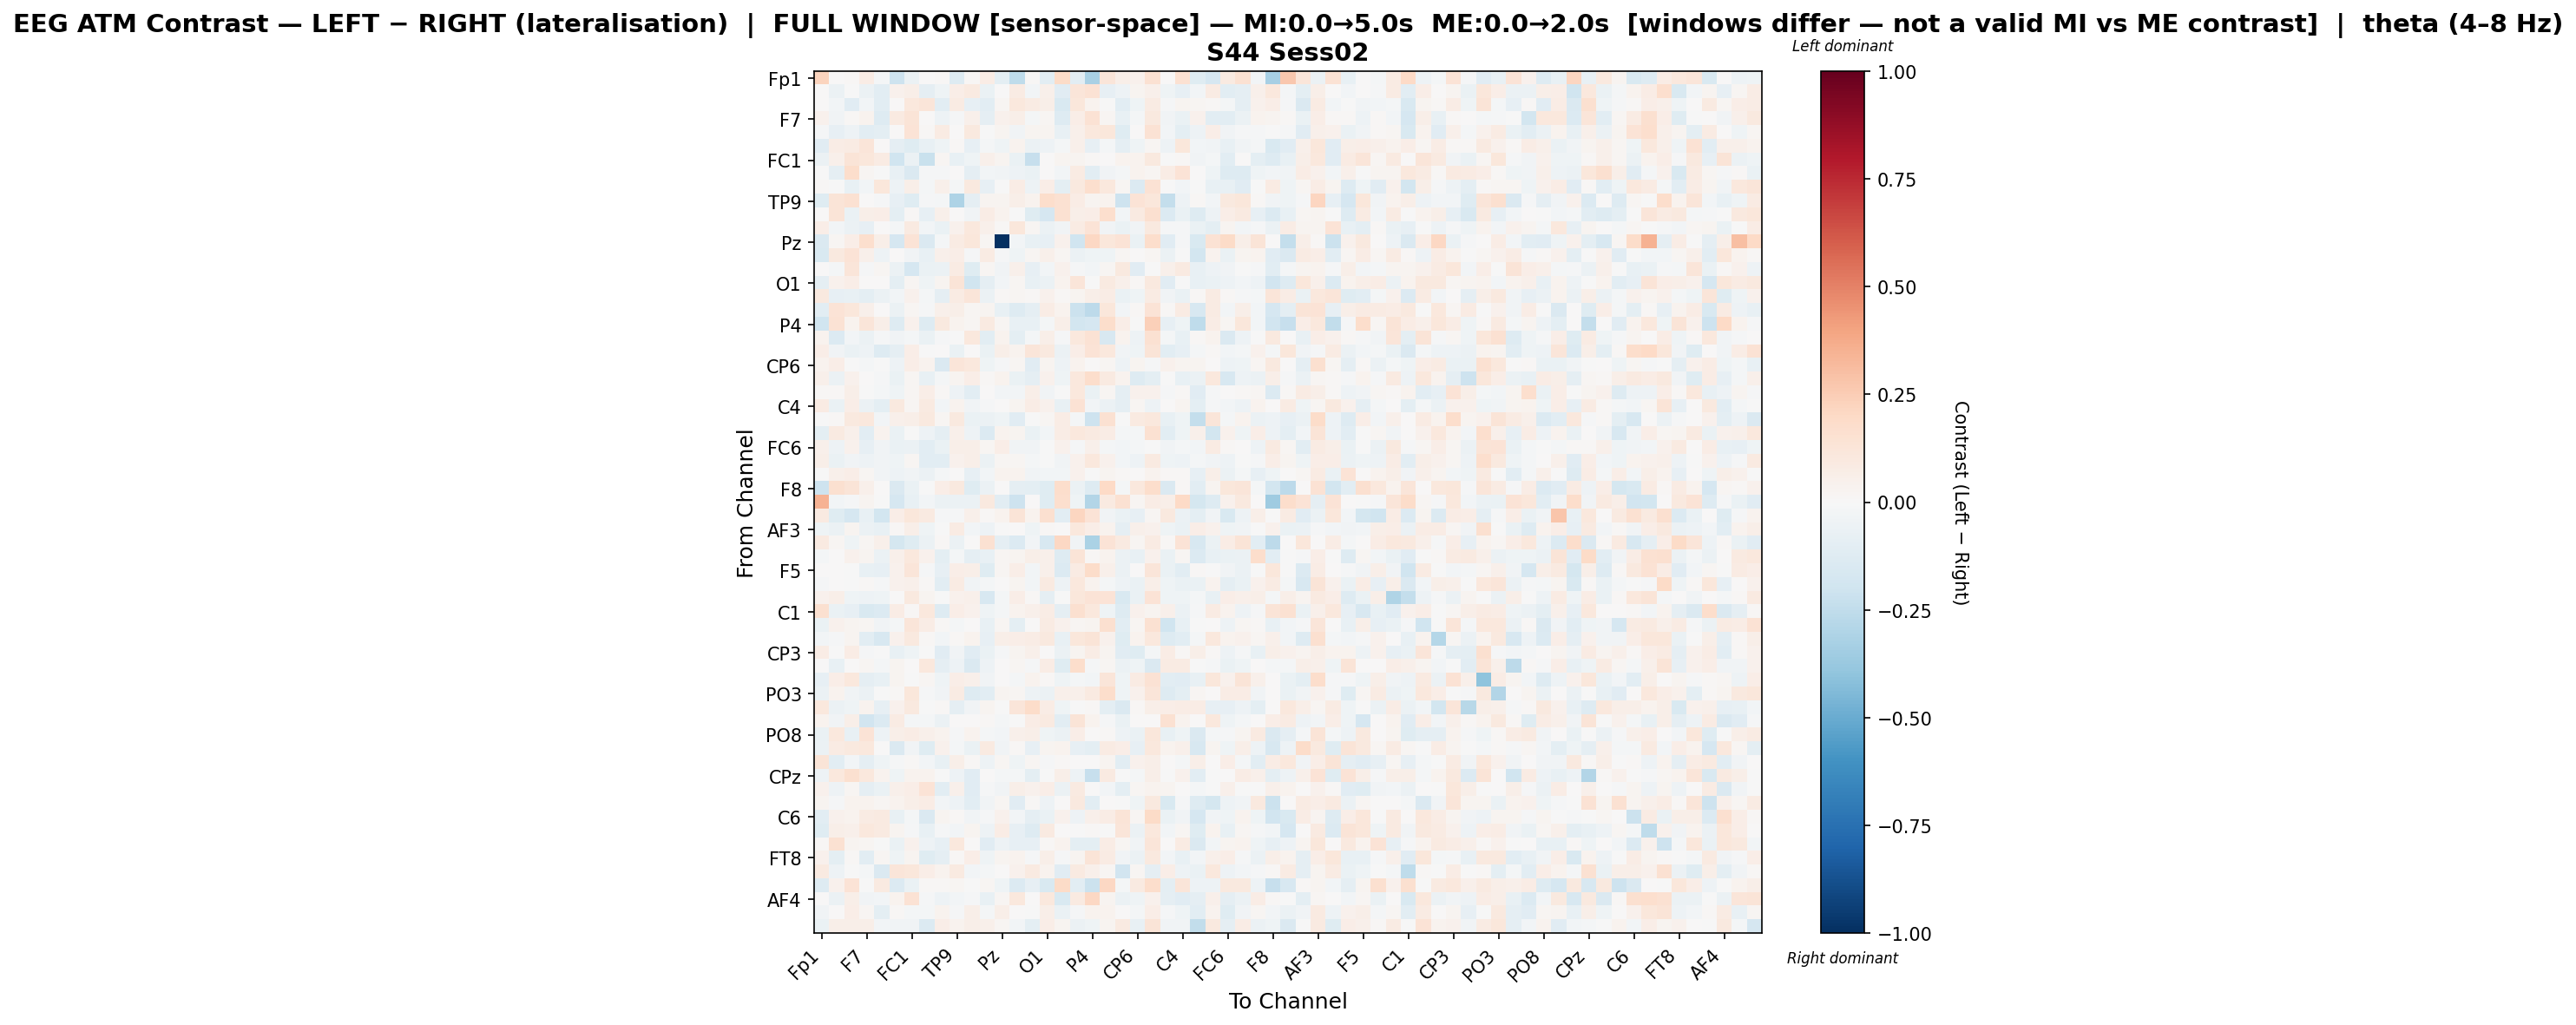

Source data for this figure (header and first rows):
, Fp1, Fz, F3, F7, FT9, FC5, FC1, C3, T7, TP9, CP5, CP1, Pz, P3, P7, O1, Oz, O2, P4, P8, TP10, CP6, CP2
Fp1, 0.2212, 0.0, 0.01373, 0.07071, -0.01889, -0.2054, -0.05973, 0.003912, 0.01095, -0.1271, 0.01462, 0.07304, -0.09851, -0.2537, 0.01242, -0.1022, 0.1924, -0.107, -0.3208, 0.1191, 0.05943, 0.04429, 0.153
Fz, 0.0, -0.05575, -0.004815, -0.06029, -0.1076, 0.04604, 0.0601, -0.09284, -0.03931, 0.06597, 0.09171, -0.06429, 0.006854, 0.08014, -0.02729, 0.05323, -0.1149, 0.124, 0.1422, -0.08078, -0.04821, 0.02625, 0.05034
F3, 0.001974, -0.0286, -0.1127, -0.02745, -0.1061, 0.007207, 0.1092, 0.1173, -0.1046, 0.08024, -0.08143, -0.1082, 0.01808, 0.1021, 0.07999, 0.05493, -0.1492, 0.1103, 0.03562, -0.004957, -0.1043, -0.04013, 0.08014
F7, 0.04608, -0.0387, 0.009938, 0.03721, -0.1321, 0.09128, 0.1326, 0.002075, -0.05215, -0.01418, 0.05257, -0.08824, 0.04509, 0.05488, -0.01888, 0.01886, -0.1273, 0.06409, 0.1459, 0.02111, -0.07392, -0.01567, 0.101
FT9, -0.01122, -0.07881, -0.04998, -0.1084, -0.09648, 0.006321, 0.1331, 0.01304, 0.07844, 0.00207, 0.09752, -0.005135, 0.0269, -0.03722, 0.02897, 0.03055, -0.07071, 0.05182, 0.1065, 0.1156, -0.1222, 0.0001171, 0.1464
FC5, -0.1151, 0.07456, 0.07909, 0.1211, 0.006187, -0.09, -0.1244, -0.07297, -0.04444, 0.01543, -0.08466, -0.01842, -0.04449, 0.03226, -0.06087, -0.04753, -0.0207, 0.04968, -0.07823, -0.01725, -0.08983, -0.04585, 0.01649
FC1, -0.058, 0.04956, 0.1283, 0.1132, 0.08403, -0.201, -0.06201, -0.2231, 0.02021, -0.07407, -0.0399, 0.05365, 0.02998, -0.07009, -0.2313, 0.001561, 0.02779, 0.02965, 0.009443, 0.002705, 0.03469, 0.03779, 0.1004
C3, -0.002037, -0.09339, 0.1766, 0.02315, -0.002032, -0.07721, -0.1477, -0.0116, -0.01315, 0.003654, -0.08789, -0.02608, -0.03492, -0.05009, -0.06806, 0.007372, -0.0285, 0.08159, -0.1064, -0.03651, -0.01883, 0.03358, 0.02174
T7, 0.009409, -0.003897, -0.07048, -0.0285, 0.117, -0.04689, 0.06188, -0.01892, 0.05207, -0.01811, 0.1002, -0.08547, -0.003762, 0.07562, -0.05305, 0.0698, -0.09925, 0.09795, 0.1658, 0.1034, 0.01639, -0.136, 0.1445
TP9, -0.1187, 0.1308, 0.1504, 0.001935, -0.009272, -0.0786, -0.1179, -0.01395, -0.01796, -0.3112, -0.08661, 0.0259, 0.03108, 0.05694, 0.03427, 0.1728, 0.1512, 0.07383, 0.03064, 0.03221, -0.2047, 0.1353, 0.1155
CP5, 0.001526, 0.1272, -0.06619, 0.05998, 0.06271, -0.09543, 0.01136, -0.08269, 0.05082, 0.006101, -0.03238, 0.07671, 0.03447, -0.0005378, -0.122, -0.1705, 0.1541, 0.05806, 0.06568, 0.1714, -0.02615, 0.08662, 0.1584
CP1, 0.06695, -0.02887, -0.06189, -0.08097, 0.004748, -0.0165, 0.08737, -0.0287, -0.06816, 0.0467, 0.1044, 0.05207, 0.01043, 0.1133, 0.02292, -0.05912, -0.03675, 0.07862, 0.133, -0.03708, -0.06667, -0.03247, 0.1008
Pz, -0.1449, 0.02166, 0.06353, 0.1685, 0.06066, -0.1717, 0.1395, -0.1452, -0.02277, 0.08291, 0.1161, 0.02042, -1.0, -0.02935, -0.07665, -0.07964, 0.04451, -0.1993, 0.2087, 0.1156, 0.1379, -0.06408, 0.1774
P3, -0.1496, 0.0983, 0.1402, 0.05175, -0.05359, 0.005876, -0.03213, -0.07084, 0.04698, 0.06279, -0.01328, 0.08328, -0.01385, -0.03944, 0.01862, 0.04975, 0.0214, -0.05545, -0.04528, -0.04338, 0.01636, 0.00473, 0.01795
P7, 0.006804, -0.01772, 0.1177, -0.01457, 0.02056, -0.06052, -0.1689, -0.06981, -0.05626, 0.07859, -0.1224, 0.0193, -0.03196, 0.04954, -0.07949, -0.02937, 0.04122, -0.008825, -0.02879, 0.02331, 0.09938, -0.1124, -0.006994
O1, -0.08648, 0.04372, 0.06815, 0.007515, 0.002828, -0.09664, 0.01899, -0.04303, 0.02807, 0.1263, -0.1979, -0.09078, -0.03067, 0.02136, -0.07463, -0.05753, 0.03517, 0.1207, -0.006168, 0.09275, 0.05394, 0.0142, 0.1006
Oz, 0.09647, -0.07853, -0.0758, -0.1015, -0.06137, -0.03031, 0.03998, -0.02324, -0.09032, 0.08521, 0.1217, -0.06019, 0.01302, 0.02096, 0.01521, 0.04462, 0.009251, 0.02593, 0.05609, 0.07323, -0.0644, -0.04314, 0.08329
O2, -0.1091, 0.1375, 0.1142, 0.04898, 0.001046, -0.05703, 0.01566, -0.013, 0.05009, 0.06205, 0.02135, 0.02766, -0.07229, -0.1272, -0.0929, 0.07333, 0.03365, -0.2158, -0.2624, 0.1163, -0.02353, 0.01036, 0.1398
P4, -0.2025, 0.1444, 0.03628, 0.1228, 0.05908, -0.1303, 0.04108, -0.1296, 0.09939, 0.03641, 0.02309, 0.09159, 0.02111, -0.07588, -0.07519, -0.01706, 0.05632, -0.18, -0.1681, 0.1764, 0.06866, -0.00528, 0.241
P8, 0.03267, -0.1357, -0.02413, -0.05588, -0.009181, -0.03708, -0.01924, -0.06487, -0.01383, -0.001125, 0.1034, -0.1093, 0.03671, -0.09705, -0.02301, 0.06175, -0.01301, 0.1039, 0.1461, -0.1623, 0.03173, -0.04956, 0.1517
TP10, 0.06462, -0.03536, -0.06768, -0.05462, -0.1266, -0.08835, 0.06412, -0.00177, 0.007125, -0.06998, 0.002591, -0.06498, 0.05954, 0.03171, 0.1183, 0.09671, -0.06088, 0.06734, 0.1386, 0.1029, -0.03228, -0.04367, 0.1301
CP6, 0.03405, 0.06581, -0.007719, -0.02336, -0.006316, -0.05465, 0.06806, 0.03329, -0.1436, 0.1217, 0.1036, -0.04579, -0.01269, 0.01766, -0.11, 0.02597, -0.05431, 0.03135, 0.002148, 0.01883, -0.04982, 0.02344, -0.01187
CP2, 0.05138, -0.0591, 0.04336, 0.006729, -0.008551, -0.06294, 0.02187, -0.07486, -0.01705, 0.02624, 0.06337, 0.01126, 0.03811, -0.06946, -0.09167, 0.04319, -0.04614, 0.1056, 0.174, 0.09112, 0.03482, -0.1289, -0.0973
Cz, 0.01025, 0.01159, 0.05643, -0.006691, -0.01579, -0.04393, 0.02009, 0.06887, 0.01394, -0.04892, -0.1016, 0.006263, -0.02527, -0.02678, 0.05839, -0.03365, -0.005651, 0.1032, -0.06685, 0.02229, -0.08855, 0.04579, 0.04078
C4, 0.07849, -0.06815, 0.06479, -0.05815, -0.09661, 0.09687, 0.02146, 0.09065, -0.03111, 0.03536, -0.03765, -0.008528, 0.006034, 0.03022, 0.07765, 0.04062, -0.07748, 0.1474, -0.02978, -0.06159, -0.0906, 0.02015, -0.04827
T8, -0.006005, 0.009891, 0.09975, 0.1057, -0.031, 0.05126, 0.05737, 0.0959, 0.0191, 0.09953, -0.06678, -0.06027, -0.04048, -0.1133, -0.004891, 0.02138, 0.07673, -0.01986, -0.2043, 0.1501, -0.007705, 0.09311, 0.1069
FT10, -0.1009, 0.08602, 0.04927, -0.1075, 0.03811, -0.06327, -0.002705, -0.04925, -0.08867, 0.05119, -0.05295, -0.1356, 0.03473, 0.02554, -0.06437, -0.03022, 0.07052, 0.1038, 0.08714, 0.07251, -0.01992, -0.02028, 0.1548
FC6, 0.04792, -0.0483, 0.04499, -0.08106, -0.0335, -0.06953, -0.05512, -0.1039, -0.06359, 0.06002, 0.06099, 0.01916, 0.06373, -0.03766, -0.03766, -0.00513, 0.0427, -0.009509, 0.05125, -0.0226, -0.0249, -0.02271, -8.383074510705153e-05
FC2, 0.06035, -0.06293, -0.03824, -0.05352, -0.03225, -0.04505, 0.01937, -0.108, -0.1066, 0.0432, 0.05631, -0.06142, 0.01747, 0.02073, -0.02049, -0.003942, -0.03479, 0.04314, 0.1083, 0.04208, -0.02784, -0.04777, 0.08974
F4, -0.007375, 0.04931, 0.06778, 0.01612, -0.03595, -0.04865, -0.03825, -0.0585, -0.02019, 0.001547, -0.08153, -0.02659, 0.03576, 0.03211, -0.03348, -0.02431, -0.03077, 0.04075, -0.001502, 0.02616, 0.009842, 0.00126, 0.03298
F8, -0.2082, 0.158, 0.1254, 0.04893, 0.002281, -0.1411, -0.06802, -0.003494, 0.06881, 0.0998, -0.1247, -0.05779, 0.004969, -0.09109, -0.0944, -0.1248, 0.1742, -0.05535, -0.1277, 0.1959, -0.02134, 0.1086, 0.1754
Fp2, 0.3467, -0.02642, -0.01099, 0.02751, -0.004371, -0.1711, -0.07208, -0.02776, -0.05552, -0.05716, -0.05614, 0.1009, -0.109, -0.2062, 0.00566, -0.1246, 0.1647, -0.04551, -0.2961, 0.0872, 0.1492, 0.02295, 0.07683
AF7, 0.09194, -0.1246, -0.1704, -0.07306, -0.1819, 0.07019, 0.1127, 0.09334, -0.011, -0.01106, 0.05265, 0.01373, 0.03664, 0.1256, 0.03391, 0.1613, -0.1064, 0.218, 0.1335, -0.03386, -0.06794, -0.08124, 0.01611
AF3, -0.04479, -0.05659, 0.02689, -0.05737, -0.07172, 0.01388, 0.05637, -0.0411, -0.003163, 0.08129, -0.02356, -0.04977, -0.0009263, 0.007421, -0.04525, 0.01162, 0.0004224, 0.1068, 0.06821, 0.03736, -0.08815, 0.05157, 0.0433
AFz, 0.08635, 0.01747, -0.04192, 0.0203, 0.05179, -0.1727, -0.1173, -0.06091, 0.0128, -0.0623, 0.006318, 0.1561, -0.08739, -0.1359, -0.0237, -0.1585, 0.2037, -0.0359, -0.3139, 0.1398, 0.09191, 0.01652, 0.08354
F1, -0.02179, 0.007117, 0.04622, 0.03041, -0.05802, 0.05306, 0.1036, 0.04586, -0.09593, -0.02156, -0.09327, -0.07789, 0.01798, 0.03055, 0.0581, 0.04938, -0.1258, 0.1281, 0.01271, 0.03283, -0.06019, -0.07453, 0.03979
F5, 0.001259, 0.001988, -0.005366, -0.07131, -0.0789, 0.042, 0.1244, -0.01199, -0.07946, 0.0649, 0.05992, -0.1237, 0.02067, 0.06417, -0.02543, 0.04843, -0.1399, 0.08133, 0.1826, 0.04914, -0.06108, 0.0009768, 0.1187
FT7, -0.008986, 0.001171, -0.006247, 0.01031, -0.01306, 0.04437, 0.05277, 0.008518, -0.1081, 0.08372, -0.0344, -0.02212, 0.005447, 0.02648, -0.03014, 0.08768, -0.05044, 0.1055, 0.03849, -0.01951, -0.04803, -0.06274, 0.06159
FC3, 0.04469, 0.0604, -0.04366, -0.05461, -0.0447, 0.001845, 0.09442, 0.02801, -0.007237, 0.04294, 0.05207, -0.1613, -0.01712, 0.06881, 0.01051, -0.08752, -0.006668, 0.116, 0.1393, 0.1349, -0.1561, -0.06306, 0.1335
C1, 0.1591, -0.0642, -0.08088, -0.15, -0.1371, 0.07378, 0.01405, 0.1067, -0.1282, 0.06372, 0.04295, -0.04235, -0.02163, 0.03738, 0.0489, 0.07275, -0.0907, 0.1621, 0.1085, -0.04433, -0.1271, 0.04177, 0.02809
C5, -0.06403, 0.03955, 0.02489, 0.02011, -0.03406, -0.01597, 0.1226, 0.07225, 0.009845, -0.01779, 0.007417, -0.0761, 0.01662, -0.1003, 0.004667, 0.07964, 0.0404, 0.01973, 0.03007, 0.1613, -0.1037, 0.01705, 0.1495
TP7, -0.02541, -0.0108, 0.0254, -0.1031, -0.1611, 0.04453, 0.09963, 0.01451, -0.02635, 0.01089, 0.03414, -0.07967, 0.0624, 0.06749, 0.07032, 0.09591, -0.07294, 0.116, 0.1326, 0.04586, -0.1179, 0.03894, 0.1065
CP3, 0.07703, -0.0005498, 0.07758, -0.01446, -0.007076, -0.07709, -0.04347, -0.00616, -0.1098, -0.03607, -0.1145, -0.0653, -0.01005, 0.02404, 0.05057, 0.007035, -0.06101, 0.02473, 0.07355, 0.03025, -0.1171, -0.1208, -0.02028
P1, 0.0009811, -0.07064, 0.004349, 0.02008, -0.01992, 0.02371, 0.002087, 0.1023, -0.08958, -0.05079, -0.1418, -0.04884, 0.004032, 0.01676, -0.01175, 0.07705, -0.12, 0.1774, -0.01215, 0.02141, -0.05572, -0.04243, -0.1447
PO7, -0.08383, 0.06641, 0.1074, -0.09197, -0.07563, 0.0284, -0.00676, 0.02057, -0.04179, 0.06357, 0.05465, -0.03788, 0.003004, -0.02247, 0.03255, 0.01097, -0.04451, -0.01864, -0.02383, 0.1188, -0.04113, 0.08476, 0.1443
PO3, -0.06202, 0.03659, -0.03357, -0.05512, -0.001918, 0.009151, 0.1115, -0.01473, -0.03734, 0.0844, -0.1259, -0.1042, 0.02544, 0.01798, -0.04781, -0.05921, 0.05167, 0.05465, 0.09222, 0.1721, -0.04649, 0.04008, 0.1185
POz, 0.1048, -0.05862, -0.04482, 0.03497, -0.0798, 0.04667, 0.09497, -0.0002474, 0.0142, -0.08666, -0.0336, 0.03016, -0.003206, 0.1243, 0.1866, 0.07299, -0.04543, -0.00176, 0.01212, -0.0995, -0.1455, 0.008348, 0.06118
PO4, 0.0351, -0.03893, 0.05752, -0.1909, -0.1375, 0.08561, -0.01676, -0.01683, -0.05476, 0.003496, 0.001824, 0.01172, -0.01851, -0.003319, 0.07663, 0.09077, -0.1029, 0.1309, 0.03591, -0.0137, -0.06321, 0.00477, 0.003502
PO8, -0.06674, 0.1055, -0.07119, 0.1351, -0.0524, 0.06232, 0.07772, 0.05386, 0.03546, -0.0111, 0.03603, -0.0232, -0.02766, 0.05102, 0.05637, -0.04548, -0.05839, 0.06634, 0.004174, 0.01228, -0.05145, -0.06369, 0.1139
P6, -0.05519, 0.08087, 0.09454, 0.1018, 0.006897, -0.1475, -0.03257, -0.1236, 0.0459, -0.01892, -0.06583, 0.09294, -0.03204, 0.01077, -0.08334, 0.02576, 0.03878, -0.08126, -0.09961, 0.07981, 0.06452, -0.08527, 0.1027
P2, 0.1275, -0.1036, -0.02728, -0.09008, -0.04229, -0.01256, 0.01076, -0.02422, -0.07534, 0.05644, 0.009494, -0.04759, 0.02239, -0.04406, 0.02318, -0.009175, 0.0122, 0.003594, 0.006151, 0.0281, -0.1053, 0.04311, 0.05717
CPz, -0.05291, 0.1032, 0.1596, 0.1087, 0.0333, -0.03916, 0.03392, 0.03663, -0.007625, -0.04697, -0.1154, 0.002702, -0.02024, -0.0181, -0.09987, -0.00513, 0.06031, -0.05032, -0.2283, 0.08862, -0.002768, -0.0181, 0.05857
CP4, 0.04581, -0.04694, 0.01913, -0.08983, -0.06425, 0.05129, 0.06367, 0.134, -0.1051, 0.0485, -0.1124, -0.01316, -0.03452, 0.05992, 0.04134, 0.06889, -0.05645, 0.08711, 0.005694, -0.02921, -0.09869, 0.01751, 0.03278
TP8, 0.02951, -0.009895, 0.03234, 0.03792, 0.01663, 0.03317, 0.06216, 0.07652, -0.031, -0.05122, -0.1028, -0.03802, 0.01803, -0.113, 0.01431, -0.05186, 0.001196, 0.09999, -0.1072, 0.006539, -0.001833, -0.04044, 0.09824
C6, -0.1066, 0.04428, 0.03823, 0.08534, 0.09337, -0.07721, -0.0169, -0.1421, 0.03023, 0.00981, -0.03516, -0.01254, 0.04085, -0.02472, -0.09174, -0.06701, 0.04517, -0.048, 0.04966, 0.07594, 0.1278, 0.0214, 0.1948
C2, -0.1234, 0.05841, 0.05267, 0.1072, 0.08674, 0.0241, -0.01189, -0.07801, -0.01527, -0.02509, 0.02767, -0.0527, 0.07155, -0.08494, -0.1308, 0.0922, 0.005968, -0.005907, 0.01083, -0.005049, 0.121, -0.05563, 0.1092
FC4, 0.01126, 0.1497, 0.02915, 0.01599, -0.00561, -0.06344, 0.04452, -0.05129, -0.08199, 0.1044, 0.00779, -0.1106, -0.05004, -0.08121, -0.08017, 0.0149, 0.03408, -0.09446, -0.09929, 0.07616, 0.01579, -0.03438, 0.1199
FT8, 0.04367, -0.09602, 0.01559, -0.1079, 0.01865, -0.04104, 0.02654, -0.1207, -0.08758, 0.01295, 0.07004, -0.04025, 0.02745, 0.0314, -0.01553, 0.05621, -0.009062, 0.0302, 0.1281, 0.08585, -0.03892, -0.05814, 0.101
F6, 0.08695, -0.05333, -0.003908, -0.02305, -0.1479, 0.125, 0.1171, 0.06683, 0.03447, 0.08895, -0.02485, -0.01949, 0.003548, 0.04383, 0.09274, 0.03456, -0.1143, 0.09199, 0.05212, 0.02094, -0.1927, 0.01848, -0.09341
AF8, -0.1317, 0.0417, 0.1362, -0.004534, 0.0888, -0.135, -0.06368, 0.01141, 0.008177, 0.01954, -0.001836, 0.01996, -0.04136, -0.1337, -0.08543, -0.1546, 0.1945, -0.1069, -0.2176, 0.2033, -0.02094, 0.0893, 0.1722
... 3 more rows
